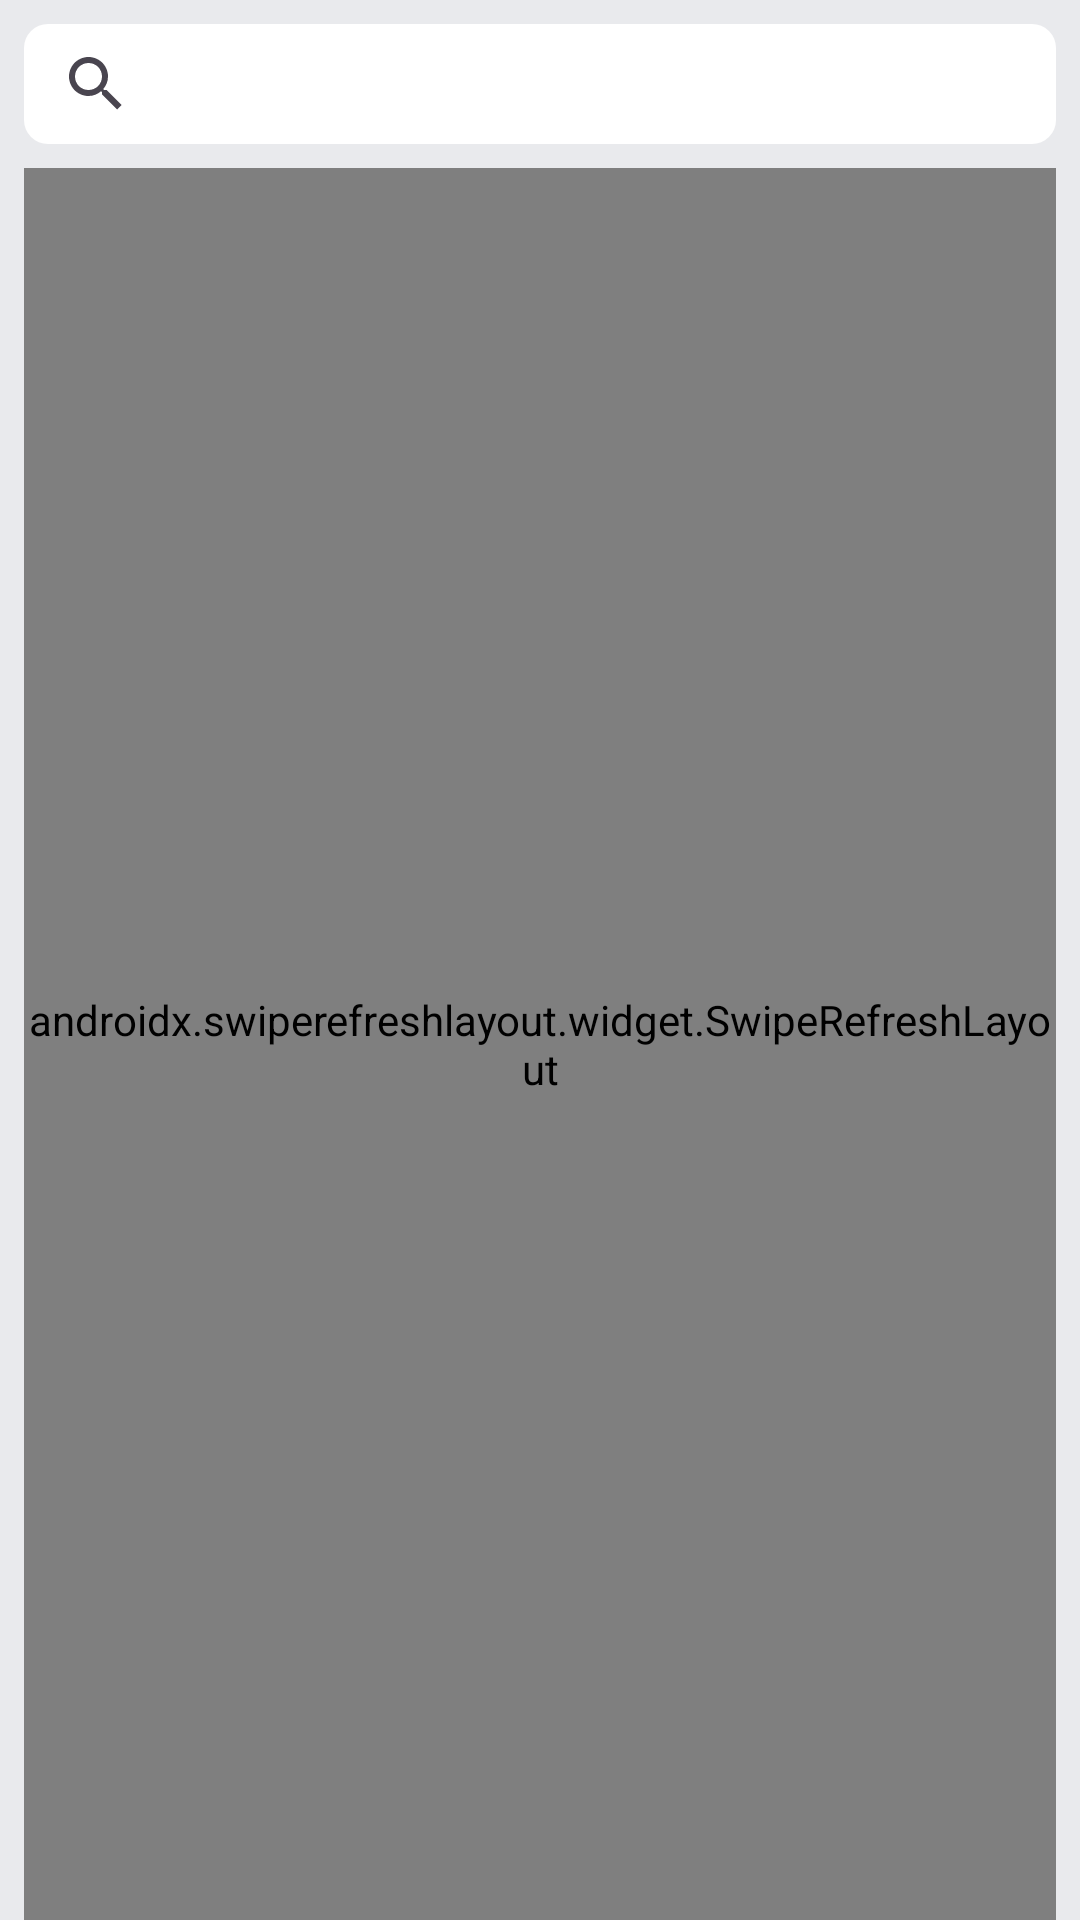

Reconstruct the res/layout file that produces this screen, plus the resources it refers to.
<!-- AndroidManifest.xml: application theme Theme.ApplicationLetMeCode -->
<!-- res/layout/fragment_two.xml -->
<?xml version="1.0" encoding="utf-8"?>
<RelativeLayout xmlns:android="http://schemas.android.com/apk/res/android"
    xmlns:tools="http://schemas.android.com/tools"
    android:layout_width="match_parent"
    android:layout_height="match_parent"
    android:background="@color/backgroundMain">

    <LinearLayout
        android:layout_width="match_parent"
        android:layout_height="match_parent"
        android:orientation="vertical">

        <SearchView
            android:id="@+id/search_bar"
            android:layout_width="match_parent"
            android:layout_height="40dp"
            android:layout_margin="8dp"
            android:background="@drawable/card_back" />

        <androidx.swiperefreshlayout.widget.SwipeRefreshLayout
            android:id="@+id/container"
            android:layout_width="match_parent"
            android:layout_height="match_parent"
            android:layout_marginStart="8dp"
            android:layout_marginEnd="8dp"
            android:orientation="vertical"
            tools:context=".MainActivity">

            <androidx.recyclerview.widget.RecyclerView
                android:id="@+id/recyclerViewCritics"
                android:layout_width="match_parent"
                android:layout_height="match_parent" />

        </androidx.swiperefreshlayout.widget.SwipeRefreshLayout>

    </LinearLayout>
</RelativeLayout>
<!-- resources referenced by this layout -->
<resources>
  <color name="backgroundMain">#E9EAED</color>
  <!-- drawable card_back (drawable) -->
  <?xml version="1.0" encoding="utf-8"?>
  <shape xmlns:android="http://schemas.android.com/apk/res/android"
      android:shape="rectangle" >
  
      
      <corners
          android:radius="8dp" />
      <solid
          android:color="@color/white"/>
  
  </shape>
  <style name="Theme.ApplicationLetMeCode" parent="Base.Theme.ApplicationLetMeCode" />
  <color name="white">#FFFFFFFF</color>
  <style name="Base.Theme.ApplicationLetMeCode" parent="Theme.Material3.DayNight.NoActionBar">
          
          
      </style>
</resources>
